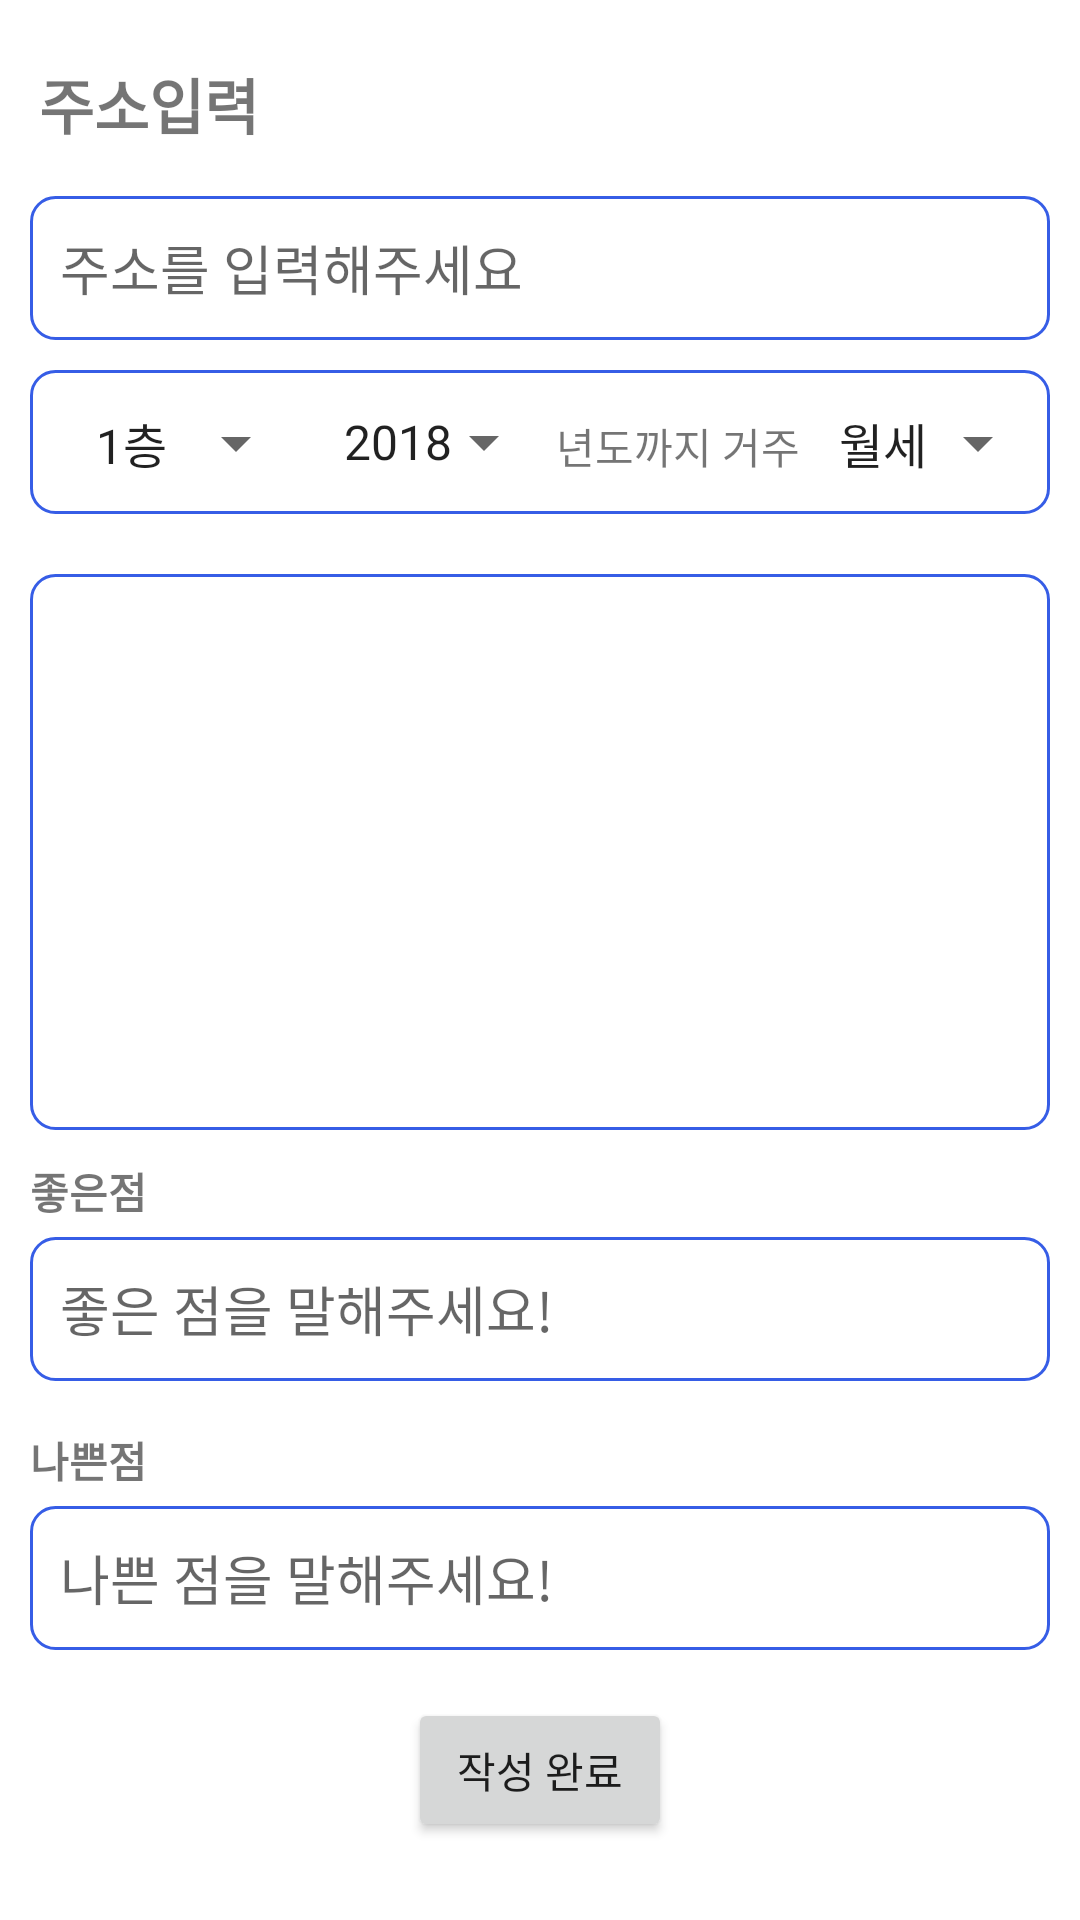

Here is an Android app screen rendered from its layout file. Give the layout XML and the strings, colors and styles it references.
<!-- AndroidManifest.xml: application theme Theme.Moroom -->
<!-- res/layout/activity_write.xml -->
<?xml version="1.0" encoding="utf-8"?>
<LinearLayout xmlns:android="http://schemas.android.com/apk/res/android"
    xmlns:tools="http://schemas.android.com/tools"
    android:layout_width="match_parent"
    android:layout_height="match_parent"
    android:orientation="vertical"
    android:padding="10dp"
    tools:context=".ui.write.WriteActivity">

    <TextView
        android:layout_width="wrap_content"
        android:layout_height="wrap_content"
        android:layout_marginLeft="3dp"
        android:layout_marginTop="10dp"
        android:text="@string/enter_address_1"
        android:textSize="20sp"
        android:textStyle="bold" />


    <EditText
        android:id="@+id/et_address"
        android:layout_width="match_parent"
        android:layout_height="wrap_content"
        android:layout_marginTop="16dp"
        android:background="@drawable/border_et_dashboard"
        android:hint="@string/please_enter_address"
        android:importantForAutofill="no"
        android:minHeight="48dp"
        android:paddingLeft="10dp"
        tools:ignore="TextFields" />

    <LinearLayout
        android:layout_width="match_parent"
        android:layout_height="wrap_content"
        android:layout_marginTop="10dp"
        android:layout_marginBottom="20dp"
        android:background="@drawable/border_et_dashboard"
        android:orientation="horizontal">

        <Spinner
            android:id="@+id/spinner_floor"
            android:layout_width="match_parent"
            android:layout_height="wrap_content"
            android:layout_weight="1"
            android:entries="@array/floor_array"
            android:minHeight="48dp"
            android:padding="4dp" />

        <Spinner
            android:id="@+id/spinner_year"
            android:layout_width="match_parent"
            android:layout_height="match_parent"
            android:layout_weight="1"
            android:entries="@array/year_array"
            android:padding="4dp" />

        <TextView
            android:id="@+id/tv_year_suffix"
            android:layout_width="match_parent"
            android:layout_height="match_parent"
            android:layout_weight="1"
            android:paddingTop="15dp"
            android:text="@string/until_year" />

        <Spinner
            android:id="@+id/spinner_rent_type"
            android:layout_width="match_parent"
            android:layout_height="wrap_content"
            android:layout_weight="1"
            android:entries="@array/rent_type_array"
            android:minHeight="48dp"
            android:padding="4dp" />
    </LinearLayout>

    <androidx.recyclerview.widget.RecyclerView
        android:id="@+id/checkList_RecyclerView"
        android:layout_width="match_parent"
        android:layout_height="0dp"
        android:layout_marginBottom="10dp"
        android:layout_weight="1"
        android:background="@drawable/border_et_dashboard" />

    <TextView
        android:id="@+id/tv_pros"
        android:layout_width="match_parent"
        android:layout_height="wrap_content"
        android:text="@string/goodThing"
        android:textStyle="bold" />

    <EditText
        android:id="@+id/et_pros"
        android:layout_width="match_parent"
        android:layout_height="wrap_content"
        android:layout_marginTop="5dp"
        android:background="@drawable/border_et_dashboard"
        android:ems="10"
        android:gravity="center_vertical"
        android:hint="@string/say_goodThing"
        android:importantForAutofill="no"
        android:inputType="textMultiLine"
        android:minHeight="48dp" />

    <TextView
        android:id="@+id/tv_cons"
        android:layout_width="match_parent"
        android:layout_height="wrap_content"
        android:layout_marginTop="16dp"
        android:text="@string/badThing"
        android:textStyle="bold" />

    <EditText
        android:id="@+id/et_cons"
        android:layout_width="match_parent"
        android:layout_height="wrap_content"
        android:layout_marginTop="5dp"
        android:background="@drawable/border_et_dashboard"
        android:ems="10"
        android:gravity="center_vertical"
        android:hint="@string/say_badThing"
        android:importantForAutofill="no"
        android:inputType="textMultiLine"
        android:minHeight="48dp" />

    <Button
        android:id="@+id/bt_write"
        android:layout_width="wrap_content"
        android:layout_height="wrap_content"
        android:layout_gravity="center"
        android:layout_marginVertical="16dp"
        android:text="작성 완료" />
</LinearLayout>
<!-- resources referenced by this layout -->
<resources>
  <string-array name="floor_array">
          <item>1층</item>
          <item>2층</item>
          <item>3층</item>
          <item>4층</item>
          <item>5층</item>
          <item>6층</item>
          <item>7층</item>
          <item>8층</item>
          <item>9층</item>
          <item>10층</item>
          <item>11층</item>
          <item>12층</item>
          <item>13층</item>
          <item>14층</item>
          <item>15층</item>
          <item>16층</item>
          <item>17층</item>
          <item>19층</item>
          <item>20층</item>
      </string-array>
  <string-array name="rent_type_array">
          <item>월세</item>
          <item>전세</item>
          <item>반전세</item>
      </string-array>
  <string-array name="year_array">
          <item>2018</item>
          <item>2019</item>
          <item>2020</item>
          <item>2021</item>
          <item>2022</item>
          <item>2023</item>
          <item>2024</item>
      </string-array>
  <!-- drawable border_et_dashboard (drawable) -->
  <?xml version="1.0" encoding="utf-8"?>
  <shape xmlns:android="http://schemas.android.com/apk/res/android">
      <solid android:color="@android:color/transparent" /> 
      <stroke
          android:width="1dp"
          android:color="@color/sky" />  
      <corners android:radius="8dp" /> 
      <padding android:left="10dp">
  
      </padding>
  </shape>
  <string name="badThing">나쁜점</string>
  <string name="enter_address_1">주소입력</string>
  <string name="goodThing">좋은점</string>
  <string name="please_enter_address">주소를 입력해주세요</string>
  <string name="say_badThing">나쁜 점을 말해주세요!</string>
  <string name="say_goodThing">좋은 점을 말해주세요!</string>
  <string name="until_year">년도까지 거주</string>
  <style name="Theme.Moroom" parent="Theme.MaterialComponents.DayNight.DarkActionBar">
          <item name="windowNoTitle">true</item>
          <item name="windowActionBar">false</item>
          
          <item name="android:windowLightStatusBar">true</item>
          <item name="android:statusBarColor">@color/white</item>
          
          <item name="colorPrimary">@color/sky</item>
          <item name="colorPrimaryVariant">@color/purple_700</item>
          <item name="colorOnPrimary">@color/white</item>
          
          <item name="colorSecondary">@color/teal_200</item>
          <item name="colorSecondaryVariant">@color/teal_700</item>
          <item name="colorOnSecondary">@color/black</item>
          
          <item name="android:windowBackground">@color/white</item>
      </style>
  <color name="sky">#FF365DE6</color>
  <color name="white">#FFFFFFFF</color>
  <color name="purple_700">#FF3700B3</color>
  <color name="teal_200">#FF03DAC5</color>
  <color name="teal_700">#FF018786</color>
  <color name="black">#FF000000</color>
</resources>
